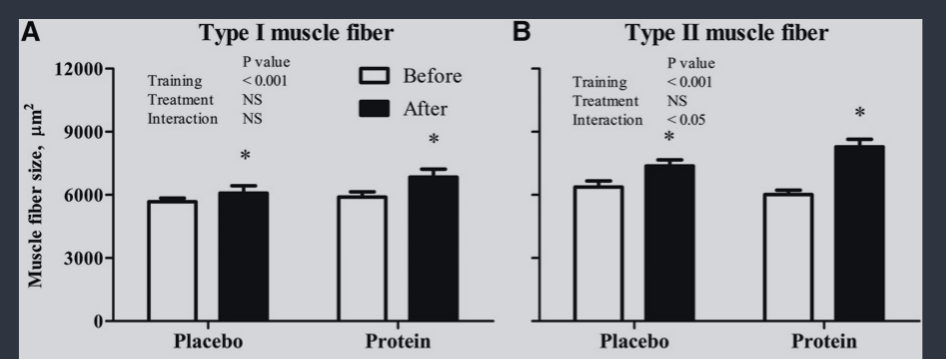

The data file committed next to this chart (first rows):
placebo_type_i, 5590.909090909092, 0, mean_pre
placebo_type_i, 5864, 0, upper_se_pre
placebo_type_i, 6068, 0, mean_post
placebo_type_i, 6409, 0, upper_se_post
protein_type_i, 5864, 1, mean_pre
protein_type_i, 6136, 1, upper_se_pre
protein_type_i, 6818, 1, mean_post
protein_type_i, 7159, 1, upper_se_post
placebo_type_ii, 6341, 2, mean_pre
placebo_type_ii, 6682, 2, upper_se_pre
placebo_type_ii, 7364, 2, mean_post
placebo_type_ii, 7636, 2, upper_se_post
protein_type_ii, 6000, 3, mean_pre
protein_type_ii, 6205, 3, upper_se_pre
protein_type_ii, 8250, 3, mean_post
protein_type_ii, 8591, 3, upper_se_post
